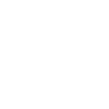
t = 0.00 s
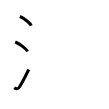
t = 3.00 s
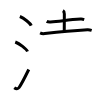
t = 6.00 s
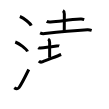
t = 9.00 s
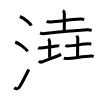
t = 12.00 s
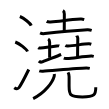
t = 15.00 s

The animated SVG that drew these frames (rendered in a browser with its animation timeline set to each time). Animation: 15 SMIL elements (animate=15); one cycle of 15.00 s.

<svg width="109px" height="109px" viewBox="0 0 px 109px" xmlns="http://www.w3.org/2000/svg" xmlns:xlink="http://www.w3.org/1999/xlink" xml:space="preserve" version="1.1"  baseProfile="full">
<path d="M19.88,16.5c4.01,1.6,10.36,6.6,11.37,9.09" style="fill:none;stroke:black;stroke-width:3;opacity:0">
  <animate attributeType="CSS" attributeName="opacity" from="0" to="1" begin="0s" dur="1s" repeatCount="0" fill="freeze" />
</path>
<path d="M15.25,42c4.32,1.68,11.17,6.89,12.25,9.5" style="fill:none;stroke:black;stroke-width:3;opacity:0">
  <animate attributeType="CSS" attributeName="opacity" from="0" to="1" begin="1s" dur="1s" repeatCount="0" fill="freeze" />
</path>
<path d="M14.25,87.73c1.71,1.27,3.78,1.32,4.86-0.25c3.14-4.57,6.79-12.16,9.64-17.99" style="fill:none;stroke:black;stroke-width:3;opacity:0">
  <animate attributeType="CSS" attributeName="opacity" from="0" to="1" begin="2s" dur="1s" repeatCount="0" fill="freeze" />
</path>
<path d="M46.68,21.38c0.99,0.54,2.79,0.59,3.78,0.54c10.45-0.59,17.51-2.37,30.29-2.84c1.64-0.06,2.63,0.25,3.46,0.52" style="fill:none;stroke:black;stroke-width:3;opacity:0">
  <animate attributeType="CSS" attributeName="opacity" from="0" to="1" begin="3s" dur="1s" repeatCount="0" fill="freeze" />
</path>
<path d="M62.89,10.62c1.11,0.63,1.45,0.9,1.45,3.38c0,2.4-0.08,7-0.08,16.96" style="fill:none;stroke:black;stroke-width:3;opacity:0">
  <animate attributeType="CSS" attributeName="opacity" from="0" to="1" begin="4s" dur="1s" repeatCount="0" fill="freeze" />
</path>
<path d="M40.1,32.96c1.22,0.61,3.48,0.75,4.7,0.61c15.18-1.71,29.03-2.98,42.6-3.78c2.04-0.12,3.27,0.29,4.29,0.6" style="fill:none;stroke:black;stroke-width:3;opacity:0">
  <animate attributeType="CSS" attributeName="opacity" from="0" to="1" begin="5s" dur="1s" repeatCount="0" fill="freeze" />
</path>
<path d="M38.19,47.64c0.58,0.38,1.72,0.4,2.31,0.36c3.84-0.25,12.11-1.39,16.22-2c0.96-0.14,2.02-0.18,2.5,0.01" style="fill:none;stroke:black;stroke-width:3;opacity:0">
  <animate attributeType="CSS" attributeName="opacity" from="0" to="1" begin="6s" dur="1s" repeatCount="0" fill="freeze" />
</path>
<path d="M48.13,39c0.84,0.5,1.51,2.23,1.51,3.25c0,7.25,0.02,4.75,0.02,15.5" style="fill:none;stroke:black;stroke-width:3;opacity:0">
  <animate attributeType="CSS" attributeName="opacity" from="0" to="1" begin="7s" dur="1s" repeatCount="0" fill="freeze" />
</path>
<path d="M38.84,61.19c0.59,0.56,1.78,1.36,3.55,0.62c4.93-2.06,13.81-5.25,18.75-7.31" style="fill:none;stroke:black;stroke-width:3;opacity:0">
  <animate attributeType="CSS" attributeName="opacity" from="0" to="1" begin="8s" dur="1s" repeatCount="0" fill="freeze" />
</path>
<path d="M65.36,45.51c0.67,0.38,1.9,0.4,2.57,0.38c6.23-0.13,14.91-1.91,21.01-2.03c1.12-0.02,1.79,0.18,2.35,0.37" style="fill:none;stroke:black;stroke-width:3;opacity:0">
  <animate attributeType="CSS" attributeName="opacity" from="0" to="1" begin="9s" dur="1s" repeatCount="0" fill="freeze" />
</path>
<path d="M76.71,35.62c0.07,0.23,1.09,1.22,1.09,2.71c0,1.67-0.22,11.92-0.22,18.88" style="fill:none;stroke:black;stroke-width:3;opacity:0">
  <animate attributeType="CSS" attributeName="opacity" from="0" to="1" begin="10s" dur="1s" repeatCount="0" fill="freeze" />
</path>
<path d="M63.77,58.23c0.74,0.3,2.48,0.37,3.22,0.3C73.6,58,84.52,56.5,91.16,56.09c1.23-0.08,1.98,0.15,2.59,0.3" style="fill:none;stroke:black;stroke-width:3;opacity:0">
  <animate attributeType="CSS" attributeName="opacity" from="0" to="1" begin="11s" dur="1s" repeatCount="0" fill="freeze" />
</path>
<path d="M39.27,70.9c0.96,0.37,2.73,0.41,3.69,0.37c6.71-0.27,34.31-3.26,43.46-3.26c1.6,0,2.57,0.18,3.37,0.36" style="fill:none;stroke:black;stroke-width:3;opacity:0">
  <animate attributeType="CSS" attributeName="opacity" from="0" to="1" begin="12s" dur="1s" repeatCount="0" fill="freeze" />
</path>
<path d="M54.29,74c0.06,0.58,0.11,1.5-0.12,2.33c-1.57,5.76-8.67,16.17-21.01,22.33" style="fill:none;stroke:black;stroke-width:3;opacity:0">
  <animate attributeType="CSS" attributeName="opacity" from="0" to="1" begin="13s" dur="1s" repeatCount="0" fill="freeze" />
</path>
<path d="M68.09,72.41c0.55,1.14,1.02,2.49,1.02,4.25c0,2.36-0.02,3.9-0.02,9.25c0,9.37,1.23,11.08,13.32,11.08s13.37-2.19,13.37-9.73" style="fill:none;stroke:black;stroke-width:3;opacity:0">
  <animate attributeType="CSS" attributeName="opacity" from="0" to="1" begin="14s" dur="1s" repeatCount="0" fill="freeze" />
</path>
</svg>
